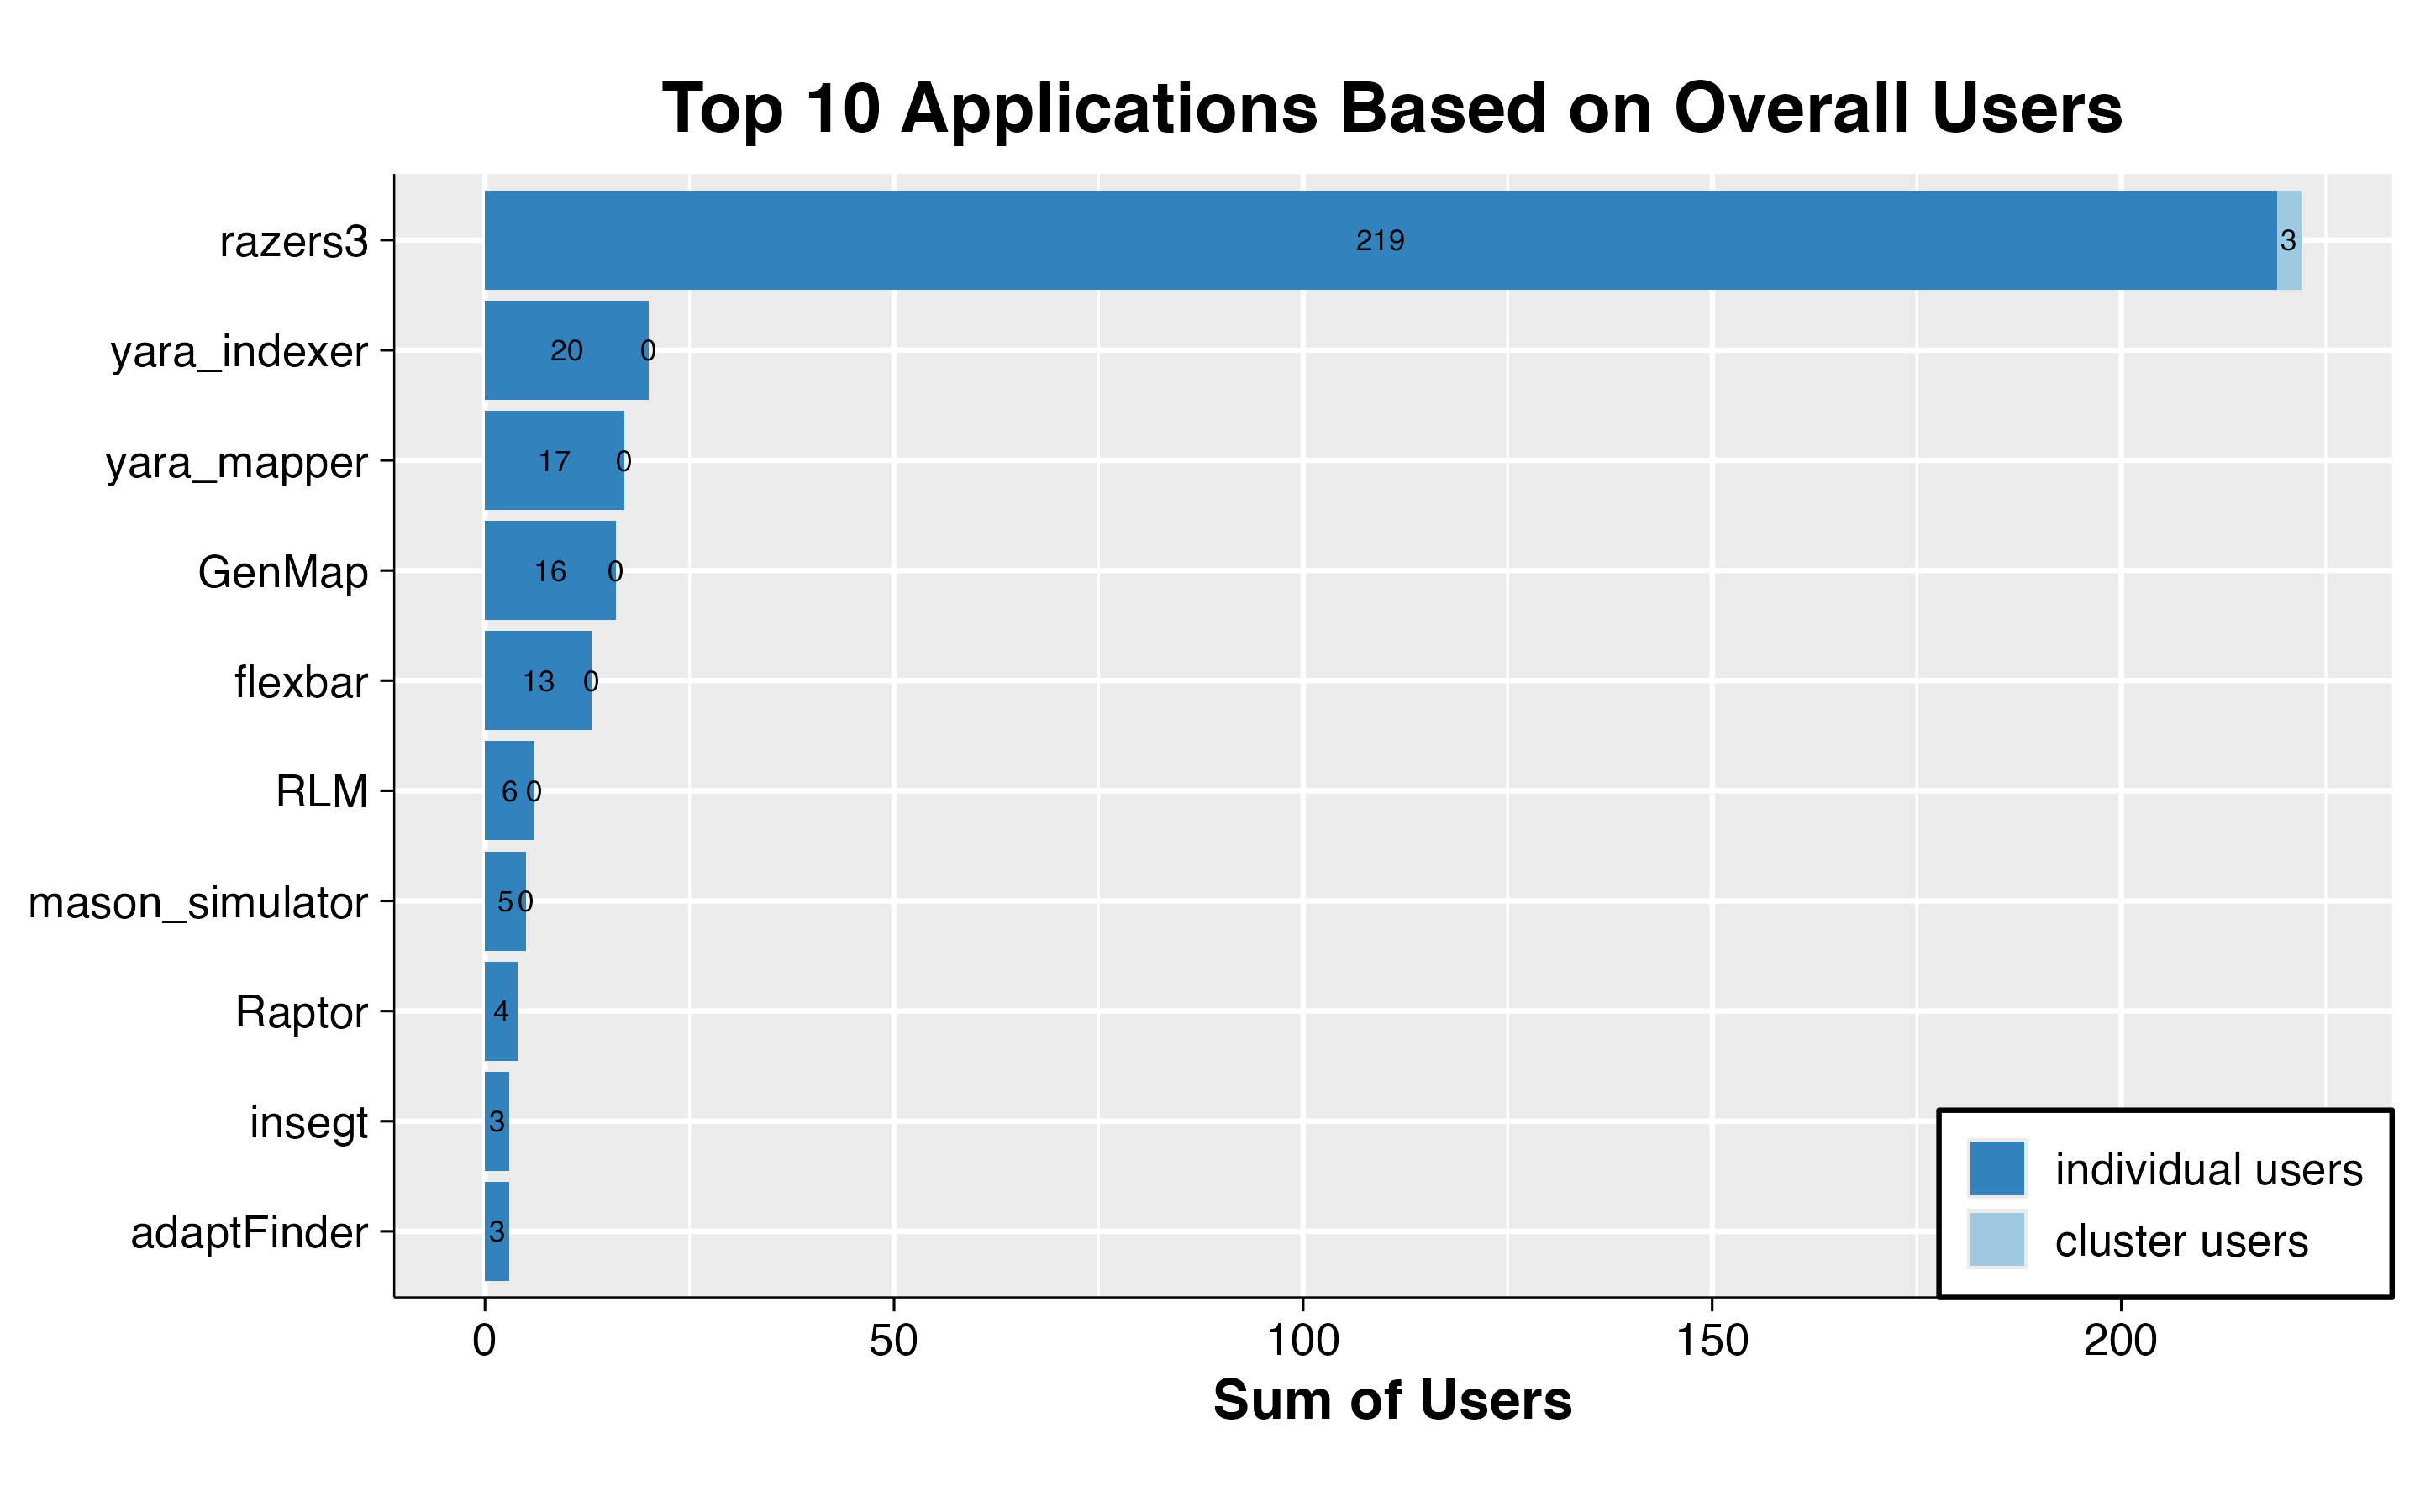

The table this chart was drawn from, first rows:
app	name	value
adaptFinder	calls	3
adaptFinder	cluster_calls	0
insegt	calls	3
insegt	cluster_calls	0
Raptor	calls	4
Raptor	cluster_calls	0
mason_simulator	calls	5
mason_simulator	cluster_calls	0
RLM	calls	6
RLM	cluster_calls	0
flexbar	calls	13
flexbar	cluster_calls	0
GenMap	calls	16
GenMap	cluster_calls	0
yara_mapper	calls	17
yara_mapper	cluster_calls	0
yara_indexer	calls	20
yara_indexer	cluster_calls	0
razers3	calls	219
razers3	cluster_calls	3
